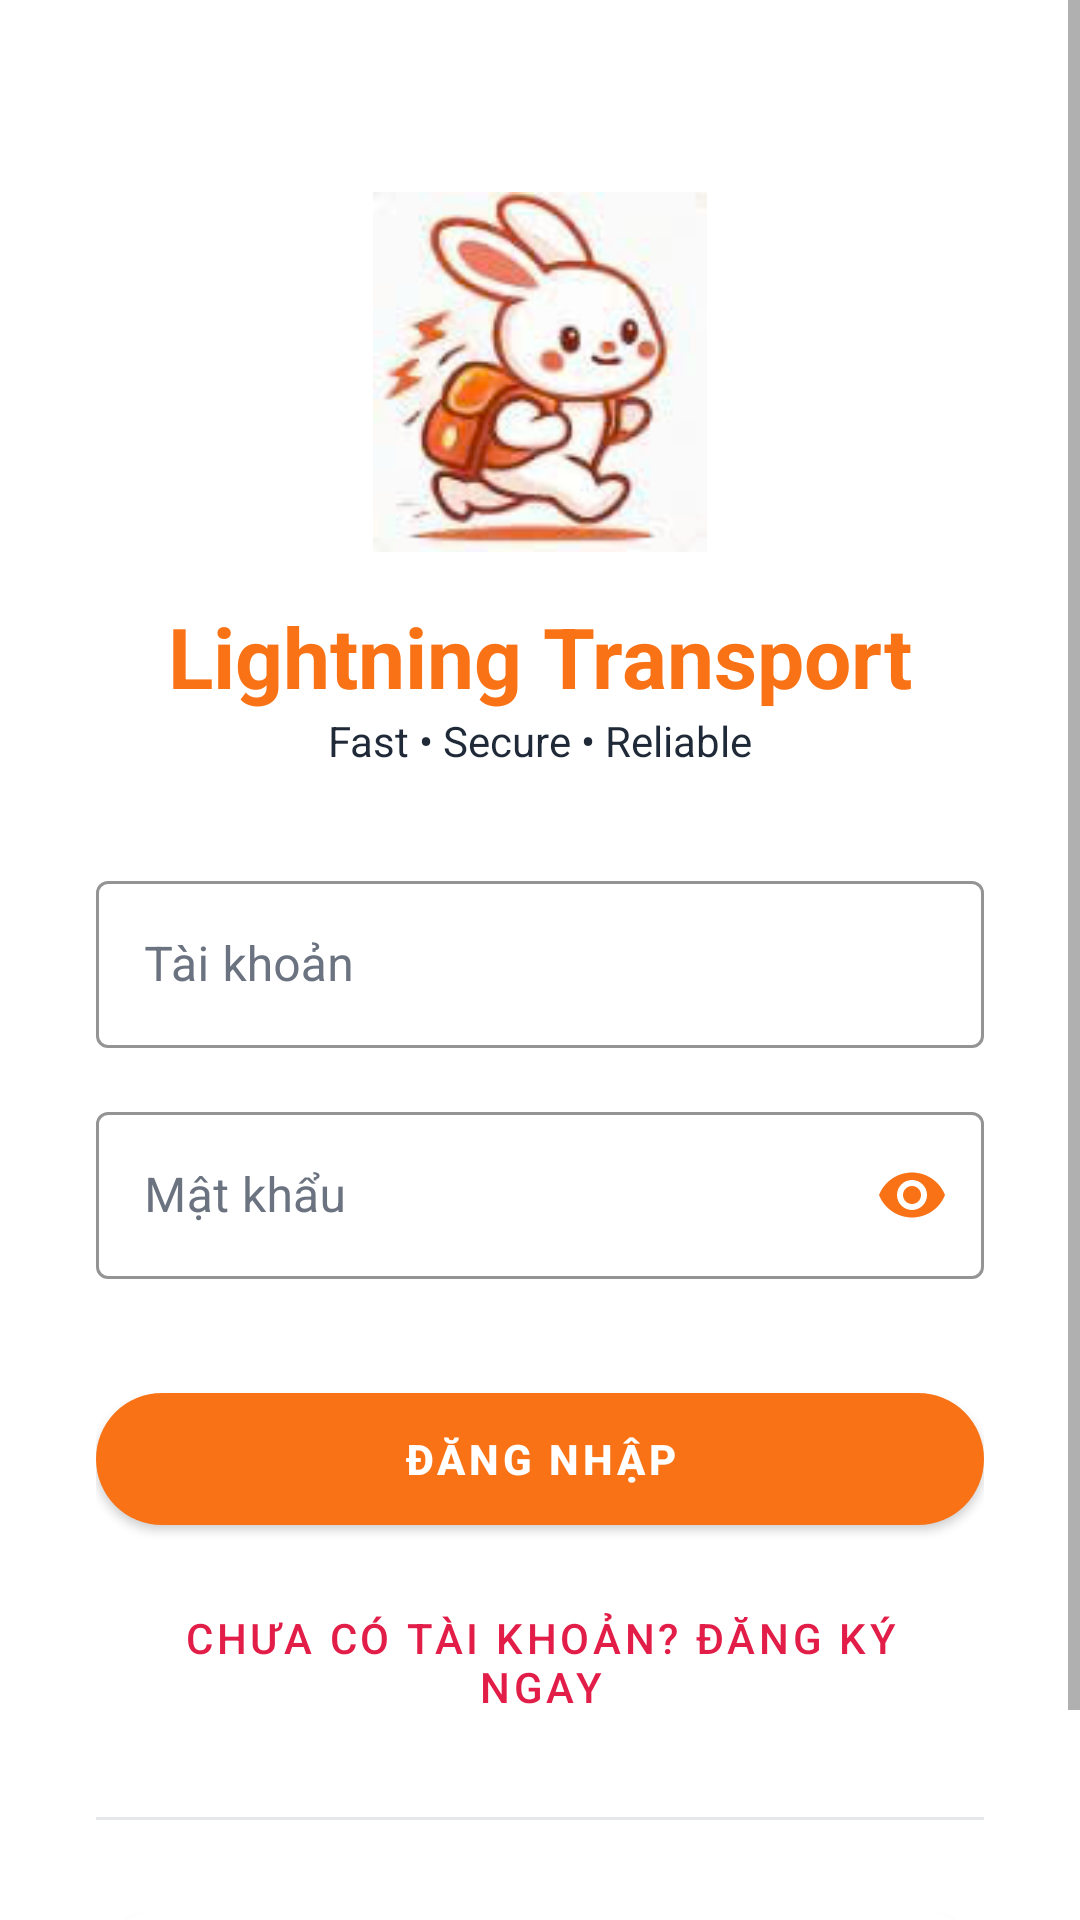

This screen was rendered from an Android layout file. Write that file and the resources it references.
<!-- AndroidManifest.xml: application theme Theme.BTL_Mobile -->
<!-- res/layout/activity_main.xml -->
<?xml version="1.0" encoding="utf-8"?>
<ScrollView xmlns:android="http://schemas.android.com/apk/res/android"
    xmlns:app="http://schemas.android.com/apk/res-auto"
    xmlns:tools="http://schemas.android.com/tools"
    android:layout_width="match_parent"
    android:layout_height="match_parent"
    android:background="#FFFFFF"
    android:fillViewport="true"
    android:fitsSystemWindows="true"
    tools:context=".DangNhapActivity">

    <LinearLayout
        android:layout_width="match_parent"
        android:layout_height="wrap_content"
        android:orientation="vertical"
        android:gravity="center_horizontal"
        android:padding="32dp">

        <ImageView
            android:id="@+id/logo"
            android:layout_width="120dp"
            android:layout_height="120dp"
            android:src="@drawable/logo_app"
            android:scaleType="centerInside"
            android:elevation="4dp"
            android:layout_marginTop="32dp"
            android:contentDescription="Lightning Transport Logo" />

        <TextView
            android:layout_width="wrap_content"
            android:layout_height="wrap_content"
            android:text="Lightning Transport"
            android:textSize="28sp"
            android:textStyle="bold"
            android:textColor="@color/primary"
            android:layout_marginTop="16dp" />

        <TextView
            android:layout_width="wrap_content"
            android:layout_height="wrap_content"
            android:text="Fast • Secure • Reliable"
            android:textColor="@color/text_secondary"
            android:textSize="14sp"
            android:layout_marginBottom="32dp" />

        <com.google.android.material.textfield.TextInputLayout
            style="@style/Widget.MaterialComponents.TextInputLayout.OutlinedBox"
            android:layout_width="match_parent"
            android:layout_height="wrap_content"
            android:hint="Tài khoản"
            app:boxStrokeColor="@color/primary"
            app:hintTextColor="@color/primary"
            android:textColorHint="@color/hint_color">
            <com.google.android.material.textfield.TextInputEditText
                android:id="@+id/et_username"
                android:layout_width="match_parent"
                android:layout_height="wrap_content"
                android:textColor="@color/text_primary" />
        </com.google.android.material.textfield.TextInputLayout>

        <com.google.android.material.textfield.TextInputLayout
            style="@style/Widget.MaterialComponents.TextInputLayout.OutlinedBox"
            android:layout_width="match_parent"
            android:layout_height="wrap_content"
            android:hint="Mật khẩu"
            android:layout_marginTop="16dp"
            app:boxStrokeColor="@color/primary"
            app:hintTextColor="@color/primary"
            android:textColorHint="@color/hint_color"
            app:passwordToggleEnabled="true"
            app:passwordToggleTint="@color/primary">
            <com.google.android.material.textfield.TextInputEditText
                android:id="@+id/et_password"
                android:layout_width="match_parent"
                android:layout_height="wrap_content"
                android:inputType="textPassword"
                android:textColor="@color/text_primary" />
        </com.google.android.material.textfield.TextInputLayout>

        <com.google.android.material.button.MaterialButton
            android:id="@+id/btn_login"
            android:layout_width="match_parent"
            android:layout_height="56dp"
            android:text="Đăng nhập"
            android:layout_marginTop="32dp"
            app:backgroundTint="@color/primary"
            android:textColor="@color/white"
            android:textStyle="bold"
            app:cornerRadius="28dp" />

        <com.google.android.material.button.MaterialButton
            android:id="@+id/btn_register"
            style="@style/Widget.MaterialComponents.Button.TextButton"
            android:layout_width="match_parent"
            android:layout_height="wrap_content"
            android:text="Chưa có tài khoản? Đăng ký ngay"
            android:textColor="@color/error"
            android:layout_marginTop="12dp" />

        <View
            android:layout_width="match_parent"
            android:layout_height="1dp"
            android:background="#E5E7EB"
            android:layout_marginVertical="24dp" />

        <com.google.android.material.button.MaterialButton
            android:id="@+id/btn_google"
            android:layout_width="match_parent"
            android:layout_height="56dp"
            android:text="Tiếp tục với Google"
            android:textColor="#333333"
            android:textAllCaps="false"
            app:backgroundTint="#FFFFFF"
            app:cornerRadius="28dp"
            app:icon="@android:drawable/ic_menu_search"
            app:iconTint="@null"
            app:iconGravity="textStart" />

    </LinearLayout>
</ScrollView>
<!-- resources referenced by this layout -->
<resources>
  <color name="error">#E11D48</color>
  <color name="hint_color">#6B7280</color>
  <color name="primary">#F97316</color>
  <color name="text_primary">#000000</color>
  <color name="text_secondary">#1F2937</color>
  <color name="white">#FFFFFFFF</color>
  <!-- drawable logo_app: jpg bitmap (drawable, 8551 bytes) -->
  <style name="Theme.BTL_Mobile" parent="Base.Theme.BTL_Mobile" />
  <style name="Base.Theme.BTL_Mobile" parent="Theme.MaterialComponents.Light.NoActionBar">
          
          <item name="colorPrimary">@color/primary</item>
          <item name="colorPrimaryVariant">@color/primary_variant</item>
          <item name="colorOnPrimary">@color/white</item>
          
          <item name="colorSecondary">@color/secondary</item>
          <item name="colorSecondaryVariant">@color/primary_variant</item>
          <item name="colorOnSecondary">@color/black</item>
          
          <item name="android:statusBarColor">@color/primary</item>
          
          <item name="android:windowBackground">@color/white</item>
          <item name="colorSurface">@color/white</item>
          <item name="colorError">@color/error</item>
      </style>
  <color name="primary_variant">#C2410C</color>
  <color name="secondary">#F97316</color>
  <color name="black">#FF000000</color>
</resources>
